Run: headless pygame with SDL's dummy video driver; simulated clock (each Clock.tick advances the game by its frame time, no real sleeping); random seed 0; keys injected as events and as key.get_pressed() state; no mouse input.
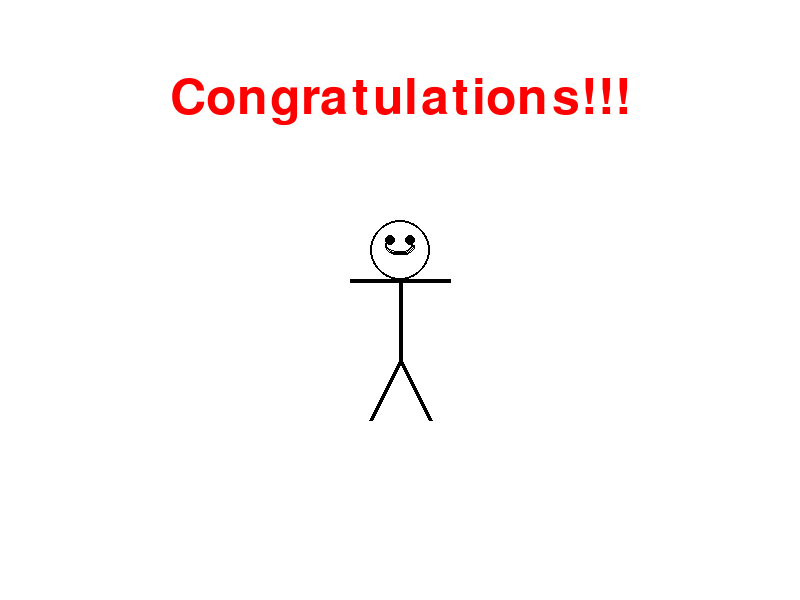
Frame 1 of 4 · flips 1–60 · no input
Frame 2 of 4 · flips 61–180 · tapped SPACE, RETURN · held RIGHT (→), D · screen unchanged from frame 1, image omitted
Frame 3 of 4 · flips 181–300 · held DOWN (↓), S · screen unchanged from frame 2, image omitted
Frame 4 of 4 · flips 301–420 · held LEFT (←), A, UP (↑), W · screen unchanged from frame 3, image omitted

The pygame program that drew these frames:

import pygame, sys

# Initialize pygame
pygame.init()

# Screen setup
WIDTH, HEIGHT = 800, 600
screen = pygame.display.set_mode((WIDTH, HEIGHT))
pygame.display.set_caption("Congratulations!")
clock = pygame.time.Clock()

# Colors and fonts
WHITE, BLACK, RED = (255, 255, 255), (0, 0, 0), (255, 0, 0)
font = pygame.font.Font(None, 74)

# Stickman dance variables
x, y, angle = WIDTH // 2, HEIGHT // 2, 0

# Draw stickman
def draw_stickman(x, y, angle):
    # Head
    pygame.draw.circle(screen, BLACK, (x, y - 50), 30, 2)
    # Eyes
    pygame.draw.circle(screen, BLACK, (x - 10, y - 60), 5)
    pygame.draw.circle(screen, BLACK, (x + 10, y - 60), 5)
    # Smile
    pygame.draw.arc(screen, BLACK, (x - 15, y - 65, 30, 20), 3.14, 6.28, 2)
    # Body
    pygame.draw.line(screen, BLACK, (x, y - 20), (x, y + 60), 4)
    # Arms
    pygame.draw.line(screen, BLACK, (x, y - 20), (x - 50, y - 20 + angle), 4)
    pygame.draw.line(screen, BLACK, (x, y - 20), (x + 50, y - 20 - angle), 4)
    # Legs
    pygame.draw.line(screen, BLACK, (x, y + 60), (x - 30, y + 120 - angle), 4)
    pygame.draw.line(screen, BLACK, (x, y + 60), (x + 30, y + 120 + angle), 4)

# Main loop
while True:
    screen.fill(WHITE)
    for event in pygame.event.get():
        if event.type == pygame.QUIT:
            pygame.quit()
            sys.exit()

    angle = (angle + 1) % 20 - 10
    draw_stickman(x, y, angle)
    text = font.render("Congratulations!!!", True, RED)
    screen.blit(text, text.get_rect(center=(WIDTH // 2, 100)))

    pygame.display.flip()
    clock.tick(30)
